Run: headless pygame with SDL's dummy video driver; simulated clock (each Clock.tick advances the game by its frame time, no real sleeping); random seed 0; keys injected as events and as key.get_pressed() state; mouse plan: one left click at the window centre at the start of phase 2, then a move to the lower-right quarter at the start of phase 3.
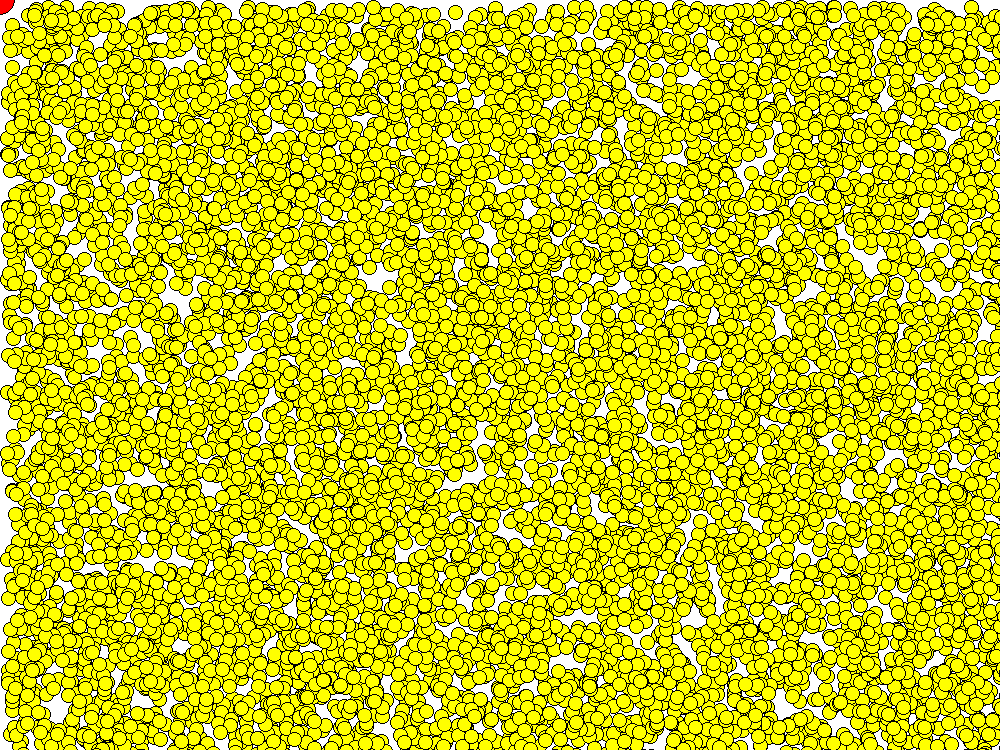
Frame 1 of 4 · flips 1–60 · no input
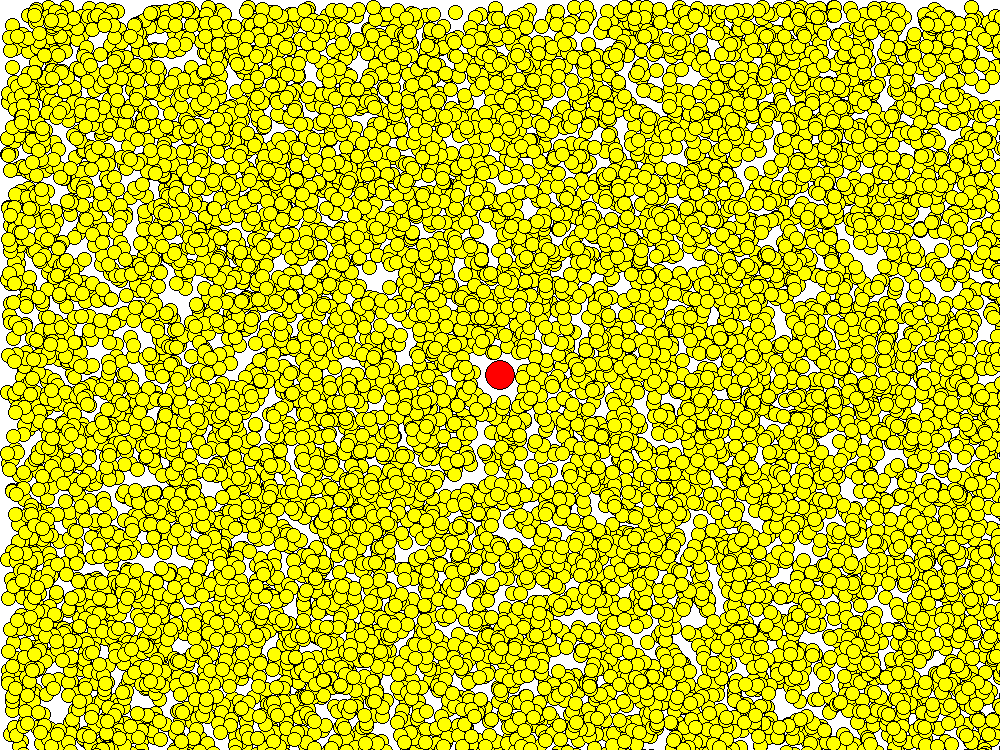
Frame 2 of 4 · flips 61–180 · clicked the window centre · tapped SPACE, RETURN · held RIGHT (→), D
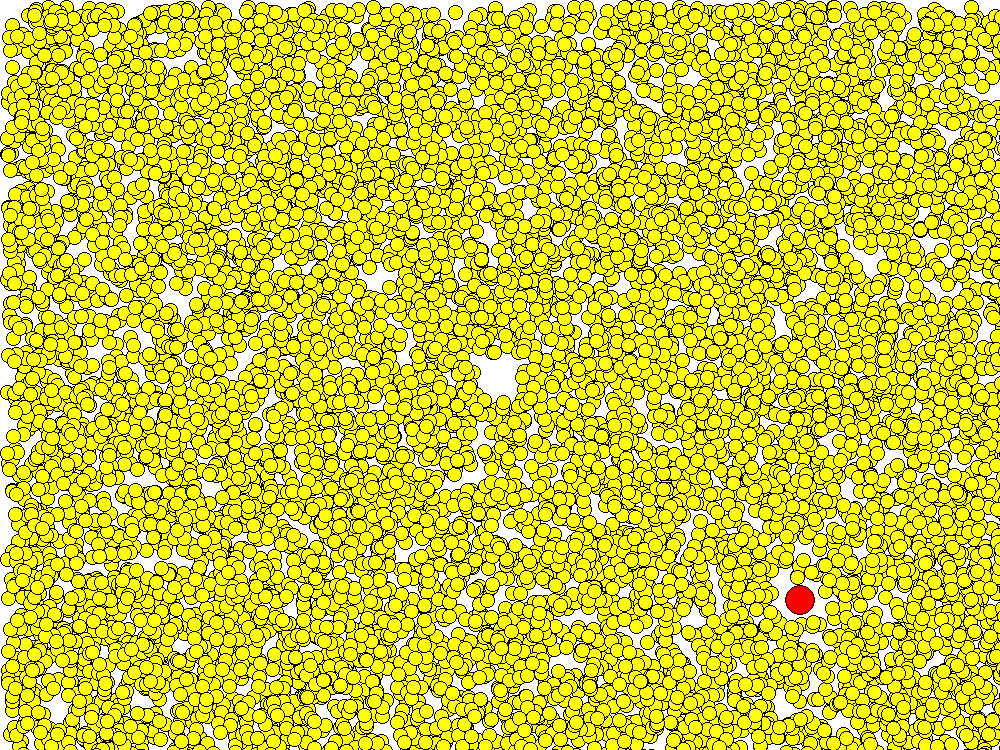
Frame 3 of 4 · flips 181–300 · moved the mouse to the lower-right quarter · held DOWN (↓), S
Frame 4 of 4 · flips 301–420 · held LEFT (←), A, UP (↑), W · screen unchanged from frame 3, image omitted

The pygame program that drew these frames:

import pygame
import random
 
# Definimos algunos colores
NEGRO = (0, 0, 0)
BLANCO = (255, 255, 255)
ROJO = (255, 0, 0)
 
class Bloque(pygame.sprite.Sprite):
     
    def __init__(self, color, largo, alto):         
        # Llama al constructor de la clase padre (Sprite) 
        super().__init__() 

        self.image = pygame.Surface([largo, alto])
        self.image.fill(BLANCO)
        self.image.set_colorkey(BLANCO)
 
        # Obtenemos el objeto rectángulo que posee las dimensiones de la imagen
        # Actualizamos la posición de ese objeto estableciendo los valores para 
        # rect.x y rect.y
        self.rect = self.image.get_rect()
        
        # Dibuja la elipse
        pygame.draw.ellipse(self.image, color, [0, 0, largo, alto])
        pygame.draw.ellipse(self.image, NEGRO, [0, 0, largo, alto], 1)

pygame.init()
dimensiones = [1000, 750]
pantalla=pygame.display.set_mode(dimensiones)
marcador = 0

# Esta es una lista de 'sprites.' Cada bloque en el programa es
# añadido a la lista. La lista es gestionada por una clase llamada 'Group.'
bloque_lista = pygame.sprite.Group()
 
# Esta es una lista de cada uno de los sprites. Así como del resto de bloques y el bloque protagonista..
listade_todoslos_sprites = pygame.sprite.Group()
 
for i in range(10000):
    # Esto representa un bloque
    bloque = Bloque((255, 255, 0), 15, 15)
    # Establecemos una ubicación aleatoria para el bloque
    bloque.rect.x = random.randrange(dimensiones[0])
    bloque.rect.y = random.randrange(dimensiones[1])
    # Añadimos el  bloque a la lista de objetos
    bloque_lista.add(bloque)
    listade_todoslos_sprites.add(bloque)
 
# Creamos un bloque protagonista ROJO
protagonista = Bloque(ROJO, 30, 30)
listade_todoslos_sprites.add(protagonista)

hecho = False
reloj = pygame.time.Clock()

# -------- Bucle principal del Programa -----------
while not hecho:
    for evento in pygame.event.get(): # El usuario hizo algo
        if evento.type == pygame.QUIT: # Si el usuario pulsó salir
            hecho = True # Marcamos que hemos terminado y salimos del bucle
 

    pantalla.fill(BLANCO)
    pos = pygame.mouse.get_pos()
    protagonista.rect.x = pos[0]-15
    protagonista.rect.y = pos[1]-15
     
    lista_impactos_bloques = pygame.sprite.spritecollide(protagonista, bloque_lista, True)  # True borra los que coinciden
    
    for bloque in lista_impactos_bloques:
        marcador += 1
        print(marcador)
         
    listade_todoslos_sprites.draw(pantalla)
     
    reloj.tick(60)
    pygame.display.flip()
 
pygame.quit()
